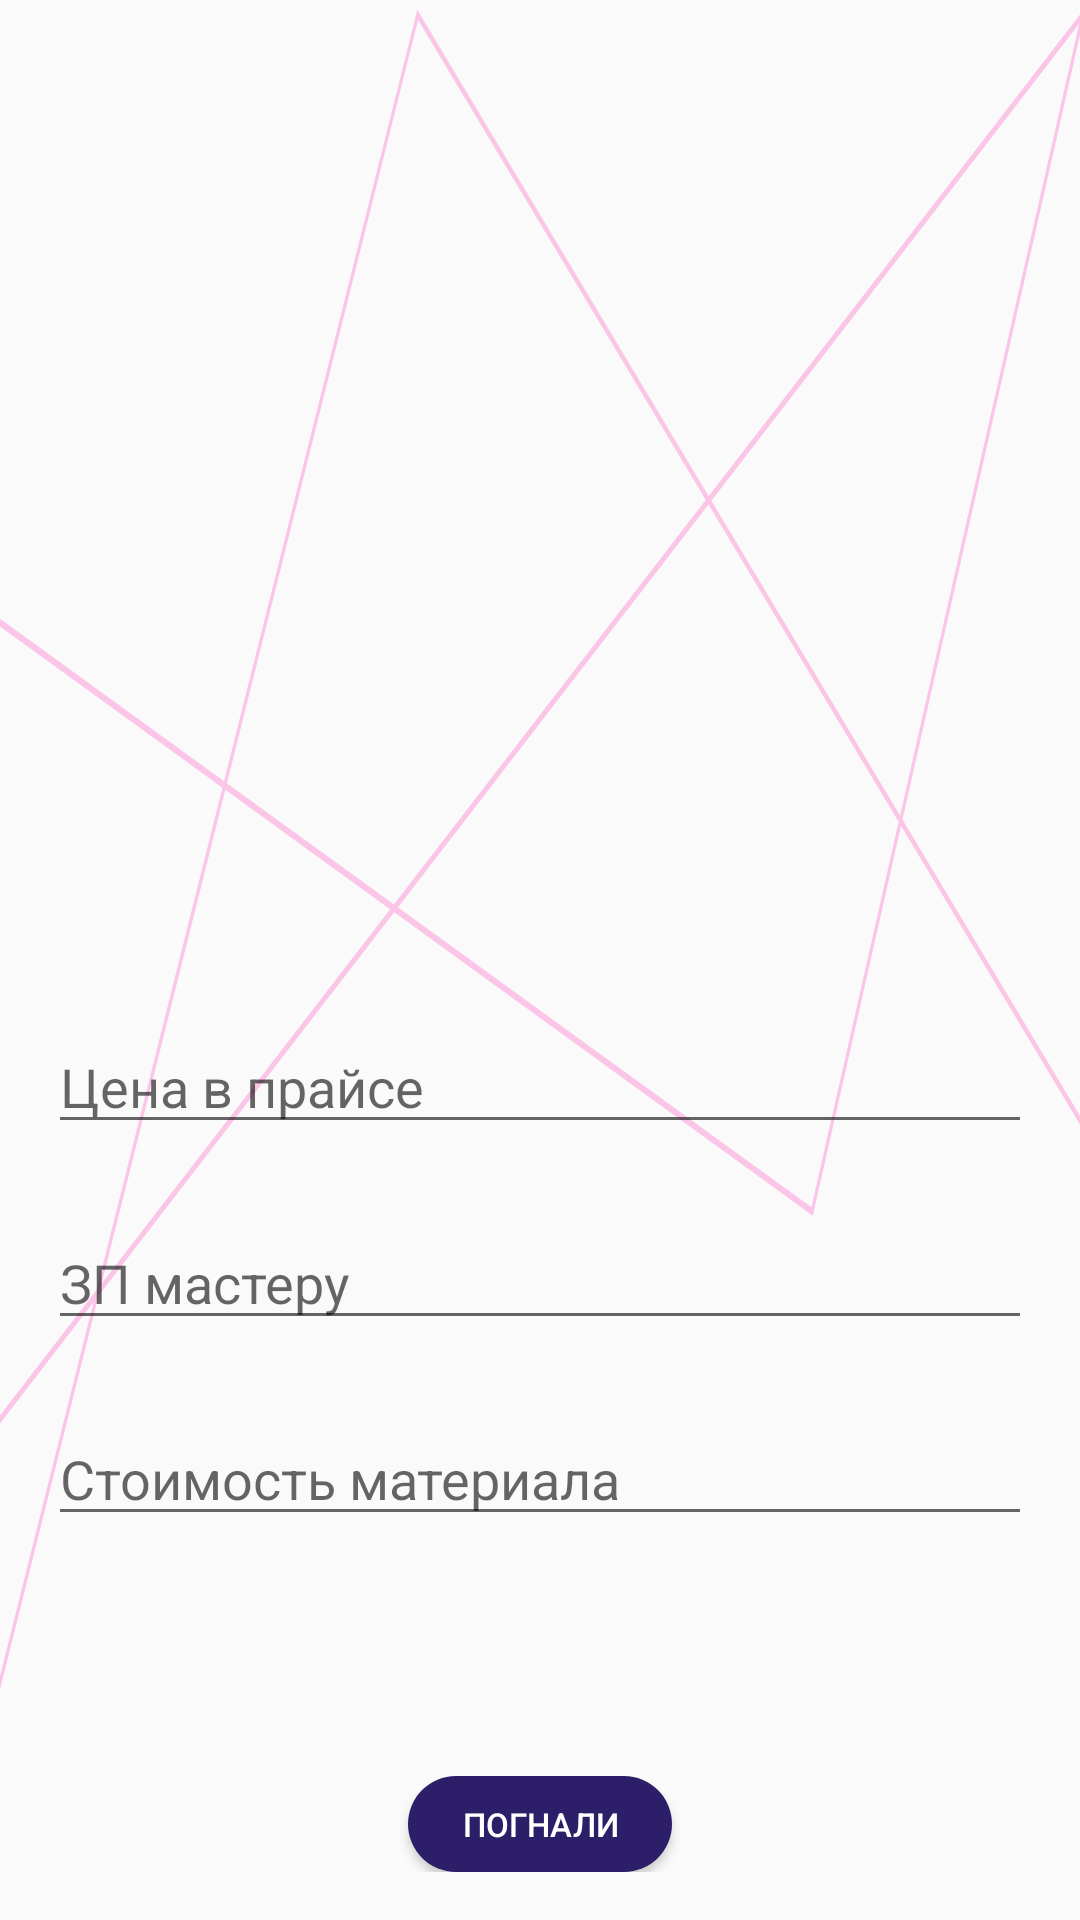

Layout XML and referenced resources for this Android screen:
<!-- AndroidManifest.xml: application theme Theme.Penta -->
<!-- res/layout/activity_product_info_7.xml -->
<?xml version="1.0" encoding="utf-8"?>
<LinearLayout xmlns:android="http://schemas.android.com/apk/res/android"
    android:layout_width="match_parent"
    android:layout_height="match_parent"
    android:orientation="vertical"
    android:padding="16dp"
    android:background="@drawable/backrauound_for_bear">

    <ImageView
        android:id="@+id/imageView"
        android:layout_width="193dp"
        android:layout_height="276dp"
        android:layout_gravity="center"
        android:layout_marginBottom="24dp"
        android:src="@drawable/bear_logo" />

    <EditText
        android:id="@+id/etPrice"
        android:layout_width="match_parent"
        android:layout_height="wrap_content"
        android:hint="Цена в прайсе"
        android:textColor="@color/teal_700"
        android:inputType="numberDecimal"
        android:layout_marginTop="24dp" />

    <EditText
        android:id="@+id/etSalary"
        android:layout_width="match_parent"
        android:layout_height="wrap_content"
        android:hint="ЗП мастеру"
        android:inputType="numberDecimal"
        android:textColor="@color/teal_700"
        android:layout_marginTop="24dp" />

    <EditText
        android:id="@+id/etMaterialCost"
        android:layout_width="match_parent"
        android:layout_height="wrap_content"
        android:hint="Стоимость материала"
        android:inputType="numberDecimal"
        android:textColor="@color/teal_700"
        android:layout_marginTop="24dp" />

    <Button
        android:id="@+id/btnCalculate"
        android:layout_width="wrap_content"
        android:layout_height="wrap_content"
        android:text="ПОГНАЛИ"
        android:layout_gravity="center"
        android:layout_marginTop="80dp"
        android:textColor="@color/white"
        android:textSize="11dp"
        android:background="@drawable/button_bakground_for_bear" />

    <TextView
        android:id="@+id/tvProfit"
        android:layout_width="match_parent"
        android:layout_height="wrap_content"
        android:text="Прибыль: "
        android:textSize="18sp"
        android:textColor="@color/teal_700"
        android:visibility="gone"
        android:layout_marginTop="24dp" />

    <TextView
        android:id="@+id/tvMarginPercentage"
        android:layout_width="match_parent"
        android:layout_height="wrap_content"
        android:text="Маржинальность: "
        android:textSize="18sp"
        android:textColor="@color/teal_700"
        android:visibility="gone"
        android:layout_marginTop="8dp" />
</LinearLayout>
<!-- resources referenced by this layout -->
<resources>
  <color name="teal_700">#FF018786</color>#2D1E69
  <color name="white">#FFFFFFFF</color>
  <!-- drawable backrauound_for_bear (drawable) -->
  <vector xmlns:android="http://schemas.android.com/apk/res/android" android:alpha="0.21" android:height="259dp" android:viewportHeight="259" android:viewportWidth="375" android:width="375dp">
        
      <path android:fillColor="#00000000" android:pathData="M-20,258L145.04,2L394,163.42M-20,201.55L376,2L282,163.42L0,83.99" android:strokeColor="#FF00A9" android:strokeWidth="1"/>
      
  </vector>
  <!-- drawable button_bakground_for_bear (drawable) -->
  <?xml version="1.0" encoding="utf-8"?>
  <shape xmlns:android="http://schemas.android.com/apk/res/android"
      android:shape="rectangle">
      <corners android:radius="20dp" />
      <solid android:color="@color/bear_calculate_blue" />
  </shape>
  <style name="Theme.Penta" parent="Base.Theme.Penta" />
  <color name="bear_calculate_blue">#2D1E69</color>
  <style name="Base.Theme.Penta" parent="Theme.AppCompat.Light.DarkActionBar">
          
          <item name="colorPrimary">@color/colorPrimaryDark</item>
          <item name="colorPrimaryDark">@color/colorPrimaryDark</item>
          <item name="colorAccent">@color/colorAccent</item>
          <item name="windowActionBar">false</item>
          <item name="windowNoTitle">true</item>
      </style>
  <color name="colorPrimaryDark">#8A47DE</color>
  <color name="colorAccent">#CAD2C5</color>
</resources>
